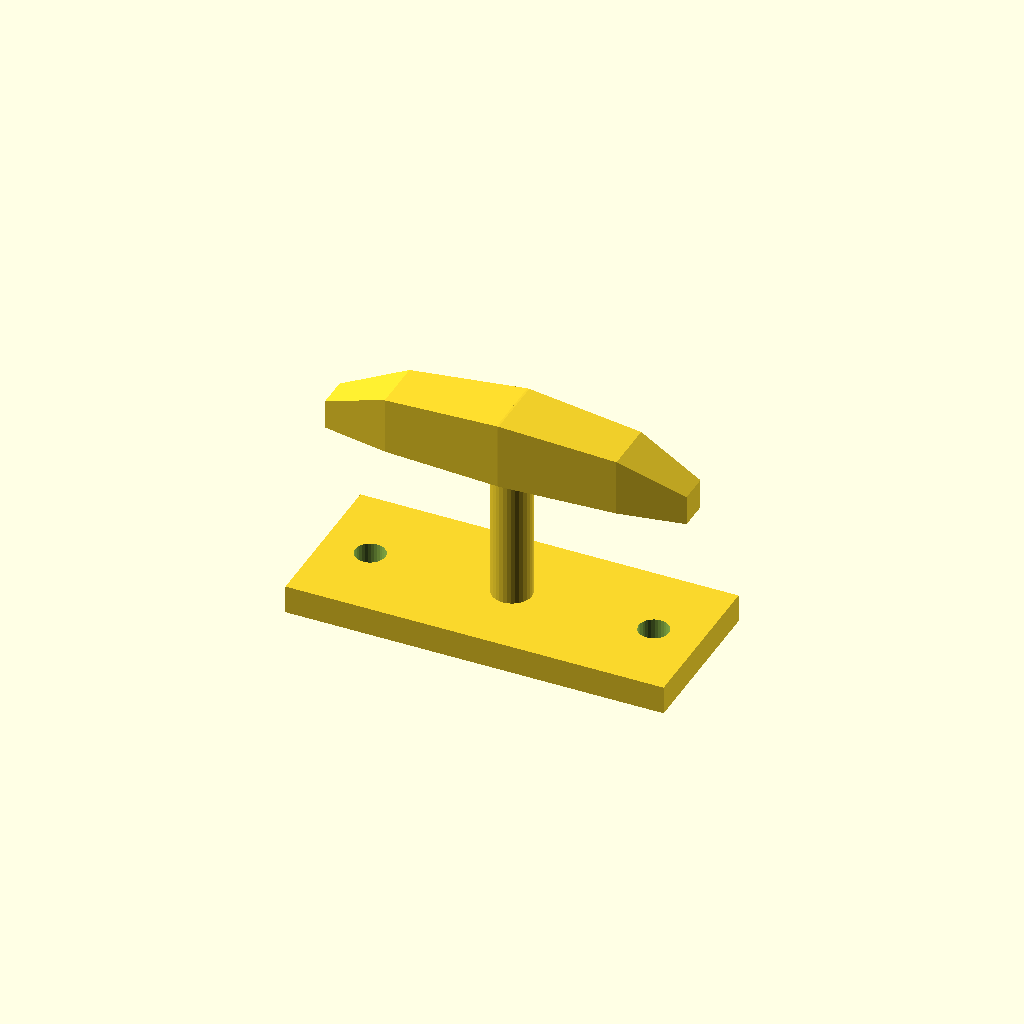
Cell 1: the model at its default parameters.
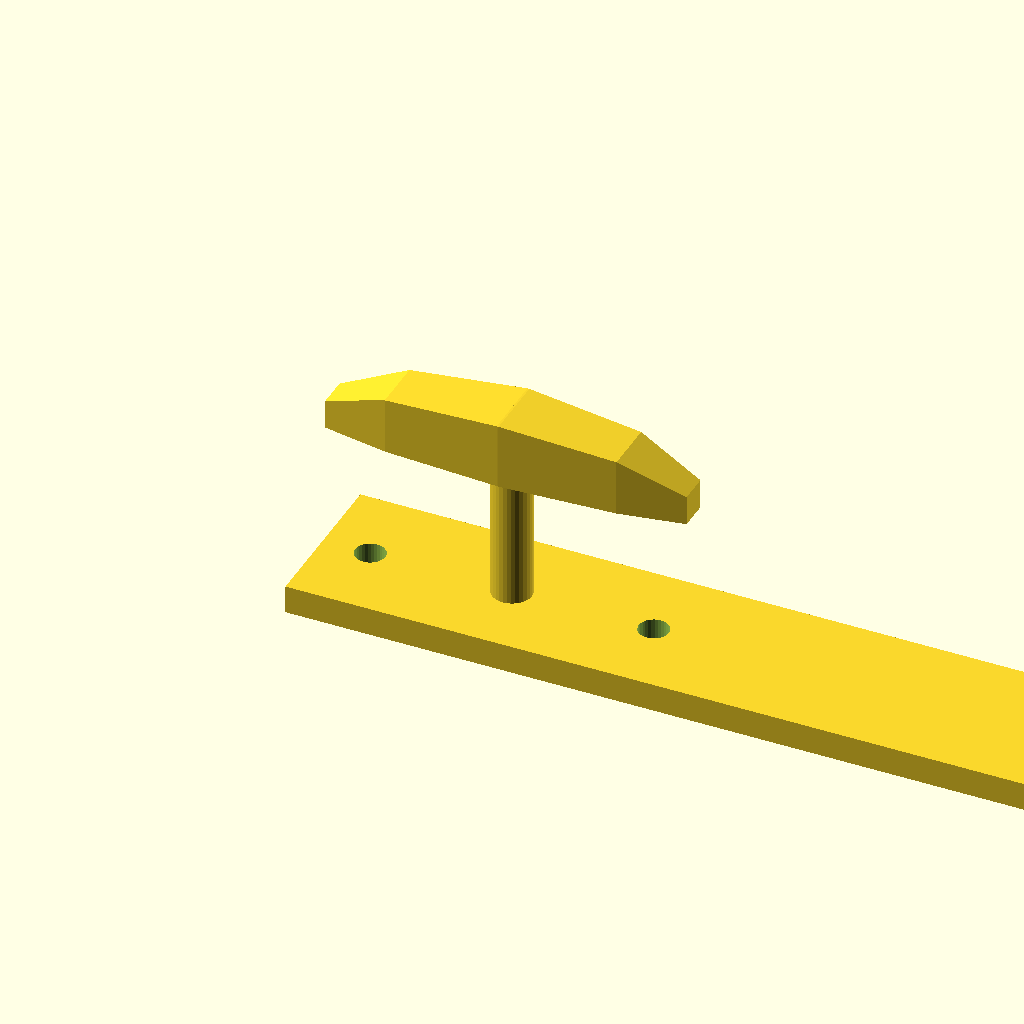
Cell 2: the same model with base_l = 160.
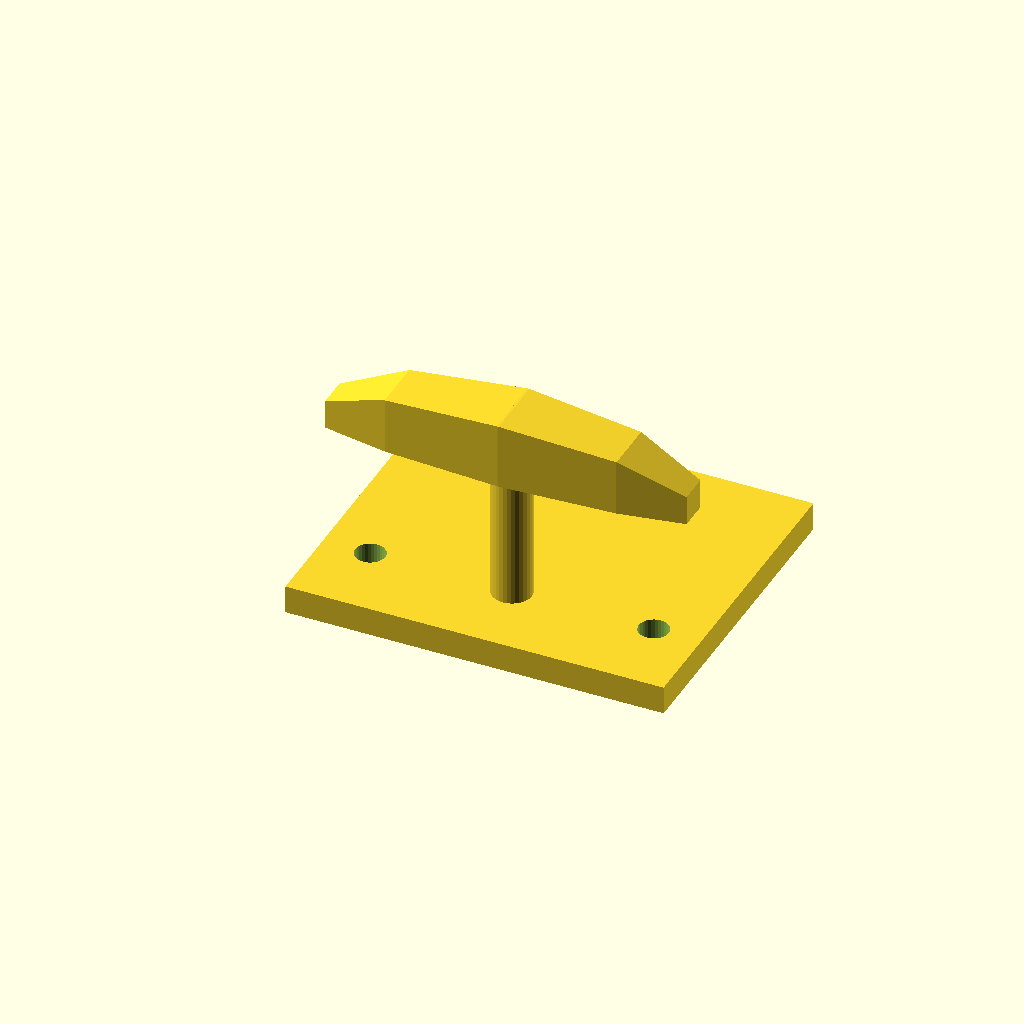
Cell 3: the same model with base_w = 68.
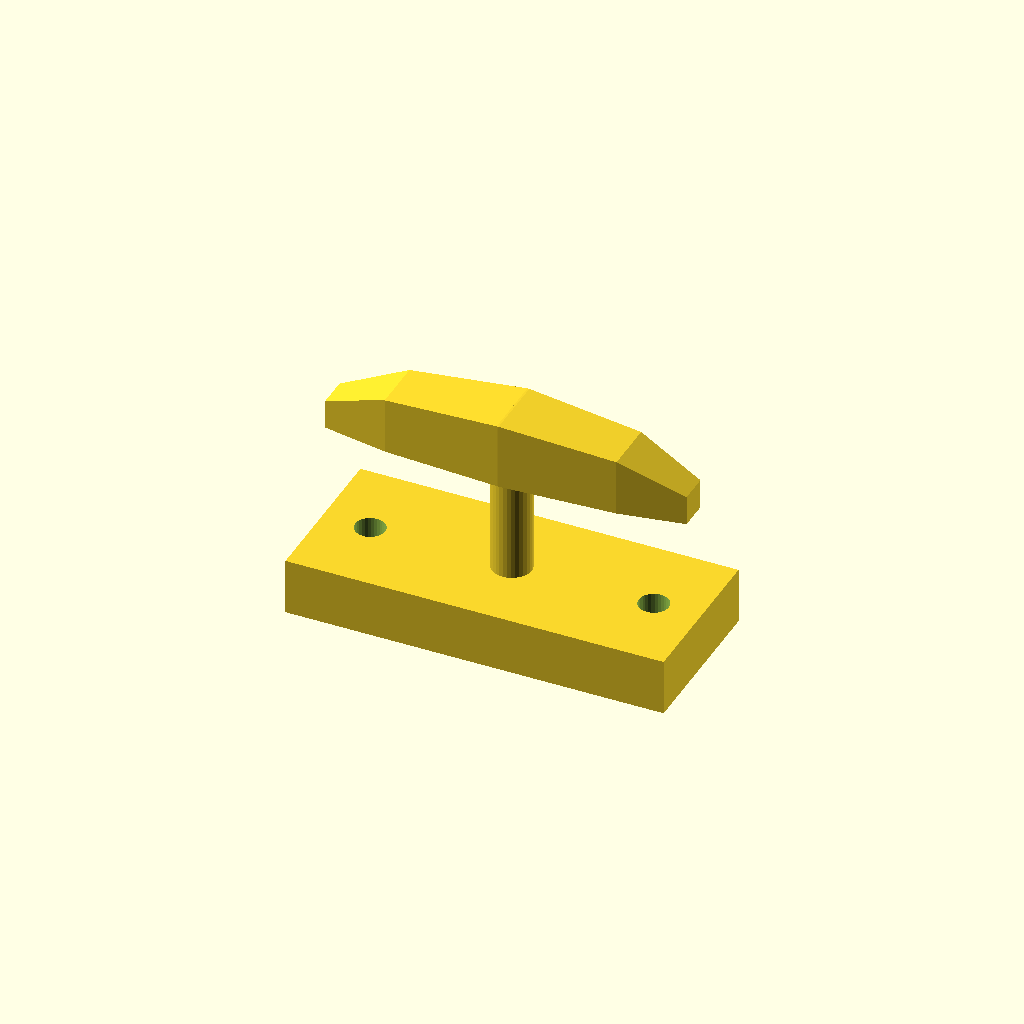
Cell 4: the same model with base_t = 12.
One fixed orthographic camera (rotation 55°, 0°, 25°; colour scheme Cornfield) for every cell.
Source of the model, optional_data/data/gen3/cleats/part_0081.scad:
$fn = 32;

// ----------------------------------------------------------------------
// Boat cleat: 80 mm base, horn 42 mm up
// ----------------------------------------------------------------------

// --- parameters (mm) ---
base_l = 80;              // base length
base_w = 34;              // base width
base_t = 6;               // base thickness
horn_len = 76;            // horn length
horn_d = 14;              // horn diameter at the middle
horn_z = 42;              // horn axis height
end_drop = 8;             // how far the horn tips drop
post_d = 8.4;             // centre post diameter
holes_d = 6.35;           // fixing holes
hole_x = 30;              // fixing hole spacing

difference() {
  union() {
    translate([-40, -17, 0]) cube([base_l, base_w, base_t]);
    /* centre post, sunk 1 mm into the base */
    translate([0, 0, 5]) cylinder(h = 37, d = post_d);
    /* horn: a hull chain of boxes, full in the middle and lighter at the tips */
    hull() {
      translate([-38, -3.15, 35]) cube([0.4, 6.3, 6.3], center = false);
      translate([-24.32, -5.6, 35]) cube([0.4, 11.2, 12], center = false);
    }
    hull() {
      translate([-24.32, -5.6, 35]) cube([0.4, 11.2, 12], center = false);
      translate([0, -7, 35]) cube([0.4, 14, 14], center = false);
    }
    hull() {
      translate([0, -7, 35]) cube([0.4, 14, 14], center = false);
      translate([24.32, -5.6, 35]) cube([0.4, 11.2, 12], center = false);
    }
    hull() {
      translate([24.32, -5.6, 35]) cube([0.4, 11.2, 12], center = false);
      translate([38, -3.15, 35]) cube([0.4, 6.3, 6.3], center = false);
    }
  }
  translate([-30, 0, -2.5]) cylinder(h = base_t + 5, d = holes_d);
  translate([30, 0, -2.5]) cylinder(h = base_t + 5, d = holes_d);
}
Parameter table extracted from the source (name, type, default, range or options):
base_l: number, default 80
base_w: number, default 34
base_t: number, default 6
horn_len: number, default 76
horn_d: number, default 14
horn_z: number, default 42
end_drop: number, default 8
post_d: number, default 8.4
holes_d: number, default 6.35
hole_x: number, default 30
